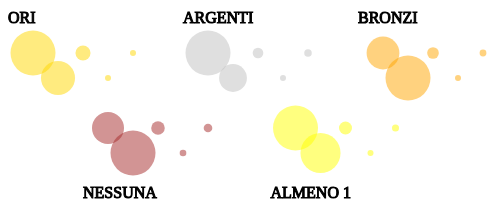
D3 v3 page, settled after 360 driven frames (6 s of simulated time); the page loaded 1 data file(s).


// ── app2.js
var width = 850
var height = 500

var svg = d3.select('svg')
    .attr('width', width)
    .attr('height', height)


d3.csv('dataset/athletes_sochi_lat.csv', 
    function(d) {
        d.impronunciability = 0
        return d
    }, 
    function(data){
  
    console.log(data)
    
    // conta i vari tipi di medaglie, per ciascuna latitudine
    function contaMedaglie(array, n) {
        var somma = d3.sum(array, function(d,i){
            // conta tutti
            if (n=='athletes') return  1
            if (n=='gold') return (d.gold_medals > 0) ? 1 : 0
            if (n=='silver') return (d.silver_medals > 0) ? 1 : 0
            if (n=='bronze') return (d.bronze_medals > 0) ? 1 : 0
            if (n=='any') return (d.total_medals > 0) ? 1 : 0
            if (n=='none') return (d.total_medals == 0) ? 1 : 0
        })
        return somma
    }

    var newdata = d3.nest()
        .key(function(d){
            return d.latitude
        })
        .rollup(function(d){
            return {
                partecipanti: contaMedaglie(d, 'athletes'),
                ori: contaMedaglie(d, 'gold'),
                argenti: contaMedaglie(d, 'silver'),
                bronzi: contaMedaglie(d, 'bronze'),
                nessuna: contaMedaglie(d, 'none'),
                almenouna: contaMedaglie(d, 'any')
            }
        })
        .entries(data)
    
    console.log(newdata)
    
    var maxGold = d3.max(newdata, function(d,i){
        return d.values.ori
    })
    var maxSilver = d3.max(newdata, function(d,i){
        return d.values.argenti
    })
    var maxBronze = d3.max(newdata, function(d,i){
        return d.values.bronzi
    })
    var maxNone = d3.max(newdata, function(d,i){
        return d.values.nessuna
    })
    var maxAL1 = d3.max(newdata, function(d,i){
        return d.values.almenouna
    })
    
    var maxGoldRatio = d3.max(newdata, function(d,i){
        return (d.values.ori/d.values.partecipanti)
    })
    var maxSilverRatio = d3.max(newdata, function(d,i){
        return (d.values.argenti/d.values.partecipanti)
    })
    var maxBronzeRatio = d3.max(newdata, function(d,i){
        return (d.values.bronzi/d.values.partecipanti)
    })
    var maxNoneRatio = d3.max(newdata, function(d,i){
        return (d.values.nessuna/d.values.partecipanti)
    })
    var maxAL1Ratio = d3.max(newdata, function(d,i){
        return (d.values.almenouna/d.values.partecipanti)
    })

    var maxRadius = 25
    var clickedMedals = false
    
    var mapNumeroOri = d3.scale.linear()
        .domain([0, maxGold])
        .range([3, maxRadius*0.9])
    var mapFrazioneOri = d3.scale.linear()
        .domain([0, maxGoldRatio])
        .range([3, maxRadius*0.9])
    
    var mapNumeroArg = d3.scale.linear()
        .domain([0, maxSilver])
        .range([3, maxRadius*0.9])
    var mapFrazioneArg = d3.scale.linear()
        .domain([0, maxSilverRatio])
        .range([3, maxRadius*0.9])
    
    var mapNumeroBro = d3.scale.linear()
        .domain([0, maxBronze])
        .range([3, maxRadius*0.9])
    var mapFrazioneBro = d3.scale.linear()
        .domain([0, maxBronzeRatio])
        .range([3, maxRadius*0.9])

    var mapNumeroNes = d3.scale.linear()
        .domain([0, maxNone])
        .range([3, maxRadius*0.9])
    var mapFrazioneNes = d3.scale.linear()
        .domain([0, maxNoneRatio])
        .range([3, maxRadius*0.9])

    var mapNumeroAL1 = d3.scale.linear()
        .domain([0, maxAL1])
        .range([3, maxRadius*0.9])
    var mapFrazioneAL1 = d3.scale.linear()
        .domain([0, maxAL1Ratio])
        .range([3, maxRadius*0.9])

    // questo è un gruppo che contiene le medaglie d'oro
    var gGold = d3.select('svg')
        .append('g')
        .attr('class', 'gold')
        .attr('transform', 'translate(' + 0 +',20)')
    
    gGold.append('text')
            .text("ORI")
            .attr('y', -5)
            .attr('stroke','black')
    
    var gSilver = d3.select('svg')
        .append('g')
        .attr('class', 'silver')
        .attr('transform', 'translate(' + (maxRadius*7) +',20)')
    gSilver.append('text')
            .text("ARGENTI")
            .attr('y', -5)
            .attr('stroke','black')

    var gBronze = d3.select('svg')
        .append('g')
        .attr('class', 'bronze')
        .attr('transform', 'translate(' + (maxRadius*7)*2 +',20)')
    gBronze.append('text')
            .text("BRONZI")
            .attr('y', -5)
            .attr('stroke','black')

    var gNone = d3.select('svg')
        .append('g')
        .attr('class', 'none')
        .attr('transform', 'translate(' + (maxRadius*3) +','+(maxRadius*3+20)+')')
    gNone.append('text')
            .text("NESSUNA")
            .attr('y', 95)
            .attr('stroke','black')
    
    var gAL1 = d3.select('svg')
        .append('g')
        .attr('class', 'al1')
        .attr('transform', 'translate(' + (maxRadius*3)*3.5 +','+(maxRadius*3+20)+')')
    gAL1.append('text')
            .text("ALMENO 1")
            .attr('y', 95)
            .attr('stroke','black')

    function drawCircles(grp, numero, set) {
        
        grp.selectAll('circle')
            .attr('r', function(d,i){
                if (numero) {
                    if (set=='gold') return mapNumeroOri(d.values.ori)
                    if (set=='silver') return mapNumeroArg(d.values.argenti)
                    if (set=='bronze') return mapNumeroBro(d.values.bronzi)
                    if (set=='none') return mapNumeroNes(d.values.nessuna)
                    if (set=='AL1') return mapNumeroAL1(d.values.almenouna)
                } else {
                    if (set=='gold') return mapFrazioneOri(d.values.ori / d.values.partecipanti)
                    if (set=='silver') return mapFrazioneArg(d.values.argenti / d.values.partecipanti)
                    if (set=='bronze') return mapFrazioneBro(d.values.bronzi / d.values.partecipanti)
                    if (set=='none') return mapFrazioneNes(d.values.nessuna / d.values.partecipanti)
                    if (set=='AL1') return mapFrazioneAL1(d.values.almenouna / d.values.partecipanti)
                }
            })
            .attr('fill', function(d,i){
                if (set=='gold') return 'gold' 
                if (set=='silver') return 'silver' 
                if (set=='bronze') return 'orange' 
                if (set=='none') return 'brown'
                if (set=='AL1') return 'yellow' 
            })
            .attr('opacity',function(d,i){
                if (numero) {
                    return 0.5 
                } else {
                    return 0.8
                }
            })
    }

    function drawAllCircles(x) {
        drawCircles(gGold, x, 'gold')
        drawCircles(gSilver, x, 'silver')
        drawCircles(gBronze, x, 'bronze')
        drawCircles(gNone, x, 'none')
        drawCircles(gAL1, x, 'AL1')
    }
    function addCircles(g) {
        g.selectAll('circle')
            .data(newdata)
            .enter()
            .append('circle')
            .attr('cx', function(d,i){
                return (d.key == "2" || d.key == "4") ? ((i+1)*maxRadius) : ((i+1)*maxRadius)
            })
            .attr('cy', function(d,i){
                return (d.key == "2" || d.key == "4") ? maxRadius*2 : maxRadius
            })
            .attr('fill', 'gold')
            .attr('r', 5)
            .on('click', function(d,i){
                if (clickedMedals) {
                    drawAllCircles(true)
                    clickedMedals = false
                } else {
                    drawAllCircles(false)
                    clickedMedals = true
                }
            })        
    }
    
    addCircles(gGold)
    addCircles(gSilver)
    addCircles(gBronze)
    addCircles(gNone)
    addCircles(gAL1)
    drawAllCircles(true) 

    

    
    
    
    
}) // chiusura del CVS

### data: dataset/athletes_sochi_lat.csv
age, birthdate, gender, height, name, weight, gold_medals, silver_medals, bronze_medals, total_medals, sport, country, latitude
17, 1996-04-12, Male, 1.72, Aaron Blunck, 68, 0, 0, 0, 0, Freestyle Skiing, United States, 2
27, 1986-05-14, Male, 1.85, Aaron March, 85, 0, 0, 0, 0, Snowboard, Italy, 2
21, 1992-06-30, Male, 1.78, Abzal Azhgaliyev, 68, 0, 0, 0, 0, Short Track, Kazakhstan, 2
21, 1992-05-25, Male, 1.68, Abzal Rakimgaliev, , 0, 0, 0, 0, Figure Skating, Kazakhstan, 2
21, 1992-07-30, Male, 1.86, Adam Barwood, 82, 0, 0, 0, 0, Alpine Skiing, New Zealand, 5
21, 1992-12-18, Male, 1.75, Adam Cieslar, 57, 0, 0, 0, 0, Nordic Combined, Poland, 2
18, 1995-04-22, Male, 1.7, Adam Lamhamedi, 76, 0, 0, 0, 0, Alpine Skiing, Morocco, 3
23, 1990-09-13, Male, 1.78, Adam Zampa, 80, 0, 0, 0, 0, Alpine Skiing, Slovakia, 2
17, 1996-07-01, Female, 1.63, Adelina Sotnikova, , 0, 0, 0, 0, Figure Skating, Russian Fed., 1
21, 1992-09-28, Female, 1.62, Adeline Baud, 56, 0, 0, 0, 0, Alpine Skiing, France, 2
23, 1990-09-17, Male, 1.72, Adria Diaz, , 0, 0, 0, 0, Figure Skating, Spain, 2
21, 1992-11-22, Male, 1.86, Adrian Krainer, 75, 0, 0, 0, 0, Snowboard, Austria, 2
21, 1992-08-07, Male, 1.78, Adrien Backscheider, 73, 0, 0, 0, 0, Cross-Country, France, 2
29, 1984-09-18, Male, 1.82, Adrien Theaux, 80, 0, 0, 0, 0, Alpine Skiing, France, 2
19, 1994-10-19, Female, 1.73, Agne Sereikaite, 65, 0, 0, 0, 0, Short Track, Lithuania, 1
24, 1989-05-05, Female, 1.72, Agnes Knochenhauer, , 0, 0, 0, 0, Curling, Sweden, 1
39, 1974-09-23, Female, 1.71, Agnes Simon, 66, 0, 0, 0, 0, Cross-Country, Hungary, 2
18, 1996-02-07, Female, 1.66, Agnese Aboltina, 60, 0, 0, 0, 0, Alpine Skiing, Latvia, 1
29, 1984-11-11, Female, 1.73, Agnieszka Szymanczak, 59, 0, 0, 0, 0, Cross-Country, Poland, 2
24, 1990-01-05, Male, 1.82, Ahti Toivanen, 74, 0, 0, 0, 0, Biathlon, Finland, 1
19, 1994-09-06, Male, 1.88, Aidan Kelly, 88, 0, 0, 0, 0, Luge, United States, 2
20, 1993-05-20, Male, 1.75, Aidar Bekzhanov, 73, 0, 0, 0, 0, Short Track, Kazakhstan, 2
34, 1979-12-09, Female, 1.56, Aiko Uemura, 51, 0, 0, 0, 0, Freestyle Skiing, Japan, 3
22, 1991-07-21, Female, 1.63, Aimee Fuller, 61, 0, 0, 0, 0, Snowboard, Great Britain, 1
26, 1987-07-28, Female, 1.69, Aimee Watson, 60, 0, 0, 0, 0, Cross-Country, Australia, 5
22, 1991-08-16, Female, 1.66, Aina Takeuchi, 63, 0, 0, 0, 0, Ice Hockey, Japan, 3
35, 1979-02-01, Female, 1.66, Aino-kaisa Saarinen, 58, 0, 1, 0, 1, Cross-Country, Finland, 1
19, 1994-02-09, Female, 1.63, Aita Gasparin, 53, 0, 0, 0, 0, Biathlon, Switzerland, 2
31, 1982-09-28, Male, 1.94, Aivar Rehemaa, 78, 0, 0, 0, 0, Cross-Country, Estonia, 1
25, 1988-05-12, Female, , Aja Evans, , 0, 0, 0, 0, Bobsleigh, United States, 2
18, 1995-08-14, Female, 1.64, Akane Konishi, 62, 0, 0, 0, 0, Ice Hockey, Japan, 3
28, 1985-03-28, Female, 1.6, Akiko Suzuki, , 0, 0, 0, 0, Figure Skating, Japan, 3
23, 1990-08-11, Male, 1.82, Akira Lenting, 77, 0, 0, 0, 0, Cross-Country, Japan, 3
32, 1981-09-26, Male, 1.82, Akira Sasaki, 88, 0, 0, 0, 0, Alpine Skiing, Japan, 3
25, 1988-05-26, Male, 1.73, Akito Watabe, 61, 0, 1, 0, 1, Nordic Combined, Japan, 3
31, 1982-12-26, Male, 1.89, Aksel Lund Svindal, 97, 0, 0, 0, 0, Alpine Skiing, Norway, 1
18, 1995-08-22, Female, 1.68, Alang Kim, 53, 1, 0, 0, 1, Short Track, Korea, 3
42, 1971-11-27, Male, 1.85, Albert Demchenko, 95, 0, 2, 0, 2, Luge, Russian Fed., 1
24, 1989-09-28, Male, 2.02, Aleksandar Bundalo, 106, 0, 0, 0, 0, Bobsleigh, Serbia, 2
21, 1992-09-21, Male, , Aleksander Aamodt Kilde, , 0, 0, 0, 0, Alpine Skiing, Norway, 1
25, 1988-03-25, Male, 1.78, Aleksander Aurdal, 84, 0, 0, 0, 0, Freestyle Skiing, Norway, 1
18, 1995-09-02, Male, 1.9, Aleksander Barkov, 91, 0, 0, 0, 0, Ice Hockey, Finland, 1
22, 1992-02-02, Male, 1.8, Aleksander Peretyagin, 75, 0, 0, 0, 0, Luge, Russian Fed., 1
27, 1986-12-05, Male, 1.85, Aleksandr Rumyantsev, 80, 0, 0, 0, 0, Speed Skating, Russian Fed., 1
27, 1986-09-12, Male, 1.8, Aleksandr Zhigin, 74, 0, 0, 0, 0, Speed Skating, Kazakhstan, 2
27, 1986-07-31, Female, 1.65, Aleksandra Klus, 65, 0, 0, 0, 0, Alpine Skiing, Poland, 2
23, 1990-11-20, Female, 1.72, Aleksandra Krol, 53, 0, 0, 0, 0, Snowboard, Poland, 2
27, 1986-11-04, Male, 1.82, Aleksei Pushkarev, 90, 0, 0, 0, 0, Bobsleigh, Russian Fed., 1
18, 1995-03-06, Male, 1.71, Aleksey Pavlenko, 63, 0, 0, 0, 0, Freestyle Skiing, Russian Fed., 1
22, 1991-09-17, Male, 1.8, Aleksey Suvorov, 80, 0, 0, 0, 0, Speed Skating, Russian Fed., 1
26, 1987-12-03, Male, 1.81, Aleksey Yesin, 80, 0, 0, 0, 0, Speed Skating, Russian Fed., 1
18, 1995-10-30, Male, 1.76, Aleksi Patja, 70, 0, 0, 0, 0, Freestyle Skiing, Finland, 1
29, 1984-08-09, Female, 1.78, Alena Prochazkova, 58, 0, 0, 0, 0, Cross-Country, Slovakia, 2
33, 1980-06-12, Female, 1.71, Alena Sannikova, 57, 0, 0, 0, 0, Cross-Country, Belarus, 1
24, 1989-05-27, Female, 1.75, Alena Zavarzina, 60, 0, 0, 0, 0, Snowboard, Russian Fed., 1
24, 1989-04-24, Female, 1.66, Alenka Cebasek, 61, 0, 0, 0, 0, Cross-Country, Slovenia, 2
30, 1983-08-13, Male, 1.83, Ales Hemsky, 84, 0, 0, 0, 0, Ice Hockey, Czech Republic, 2
32, 1981-07-29, Male, 1.83, Ales Kranjc, 89, 0, 0, 0, 0, Ice Hockey, Slovenia, 2
31, 1982-06-28, Male, 1.76, Ales Music, 83, 0, 0, 0, 0, Ice Hockey, Slovenia, 2
27, 1986-08-19, Male, 1.82, Ales Razym, 76, 0, 0, 0, 0, Cross-Country, Czech Republic, 2
... 2,799 more rows